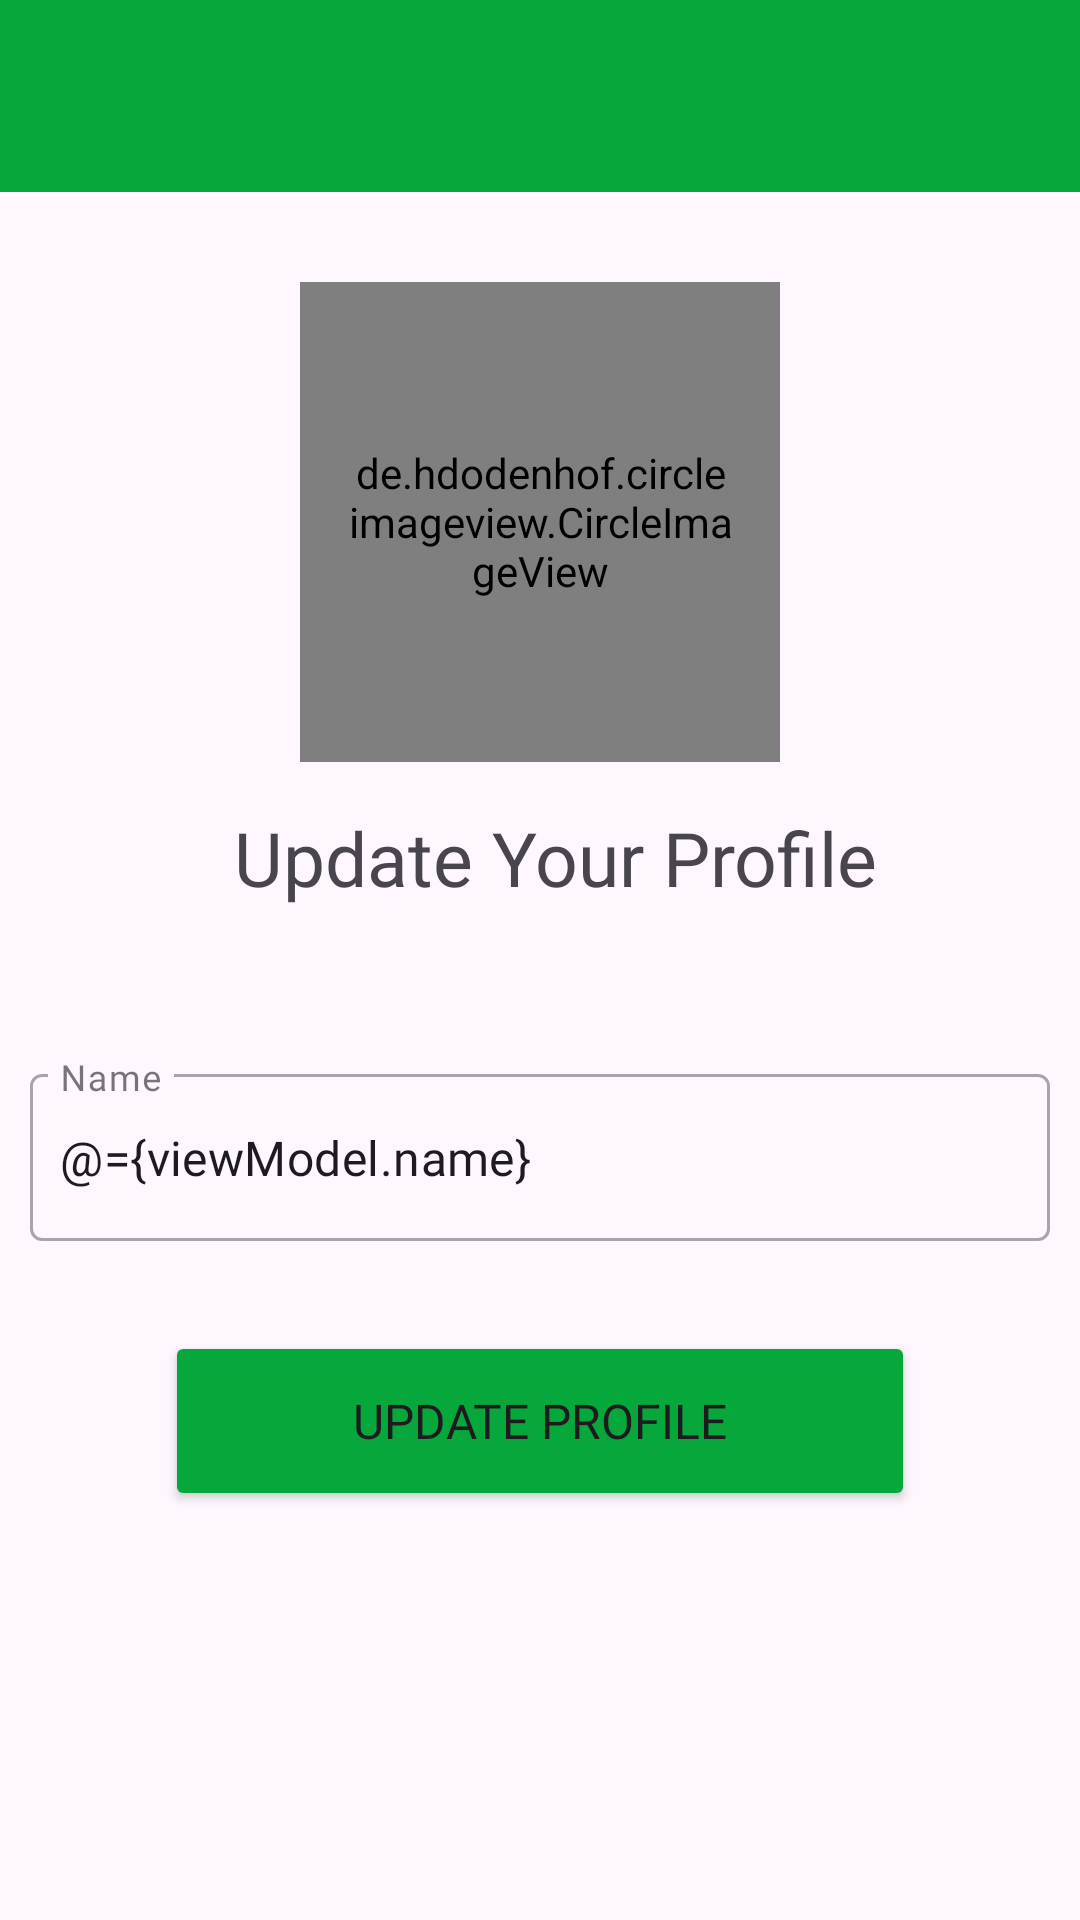

Layout XML and referenced resources for this Android screen:
<!-- AndroidManifest.xml: application theme Theme.ChatKu -->
<!-- res/layout/fragment_setting.xml -->
<?xml version="1.0" encoding="utf-8"?>
<layout>

    <data>
        <variable
            name="viewModel"
            type="com.example.chatku.mvvm.ChatAppViewModel" />
    </data>

    <ScrollView
        xmlns:android="http://schemas.android.com/apk/res/android"
        xmlns:app="http://schemas.android.com/apk/res-auto"

        android:layout_width="match_parent"
        android:layout_height="match_parent">

        <LinearLayout
            android:orientation="vertical"
            android:layout_width="match_parent"
            android:layout_height="match_parent"
            android:id="@+id/settingChatContainer"

            xmlns:tools="http://schemas.android.com/tools">

            <androidx.appcompat.widget.Toolbar
                android:layout_width="match_parent"
                android:layout_height="?attr/actionBarSize"
                android:id="@+id/toolbarMain"
                android:background="@color/green">

                <ImageView
                    android:layout_width="30dp"
                    android:layout_height="30dp"
                    android:src="@drawable/back"
                    android:id="@+id/settingBackBtn"
                    android:layout_marginEnd="10dp"/>
            </androidx.appcompat.widget.Toolbar>

            <de.hdodenhof.circleimageview.CircleImageView
                android:layout_marginTop="30dp"
                android:id="@+id/settingUpdateImage"
                android:layout_marginBottom="15dp"
                android:layout_width="160dp"
                android:layout_height="160dp"
                android:src="@drawable/person"
                android:layout_gravity="center"
                android:padding="15dp"
                app:civ_border_width="1dp"
                app:civ_border_color="#FE2C54"/>

            <TextView
                android:id="@+id/titleText"
                android:layout_width="match_parent"
                android:layout_height="wrap_content"
                android:layout_marginBottom="40dp"
                android:fontFamily="@font/nunito_bold"
                android:gravity="center"
                android:text="Update Your Profile"
                android:textSize="25sp"
                android:layout_marginLeft="10dp"
                app:layout_constraintEnd_toEndOf="parent"
                app:layout_constraintHorizontal_bias="0.5"
                app:layout_constraintStart_toStartOf="parent"
                app:layout_constraintTop_toTopOf="parent" />

            <com.google.android.material.textfield.TextInputLayout
                android:layout_width="fill_parent"
                android:layout_height="wrap_content"
                android:layout_margin="10dp"

                style="@style/Widget.MaterialComponents.TextInputLayout.OutlinedBox"
                android:background="@android:color/transparent"
                app:boxBackgroundColor="@android:color/transparent">

                <EditText
                    android:id="@+id/settingUpdateName"
                    android:layout_width="match_parent"
                    android:layout_height="wrap_content"
                    android:ems="10"
                    android:text="@={viewModel.name}"
                    android:hint="Name"
                    android:fontFamily="@font/nunito_bold"
                    android:importantForAutofill="no"
                    android:inputType="textCapWords"
                    android:maxLength="25"
                    android:paddingStart="10dp"
                    android:paddingEnd="0dp"
                    tools:background="@android:color/transparent" />
            </com.google.android.material.textfield.TextInputLayout>

            <Button
                android:id="@+id/settingUpdateButton"
                android:layout_width="250dp"
                android:layout_height="60dp"
                android:layout_marginTop="20dp"
                android:backgroundTint="@color/green"
                android:text="Update Profile"
                android:fontFamily="@font/nunito_bold"
                android:layout_gravity="center"
                android:textSize="16sp" />

            <androidx.constraintlayout.widget.Guideline
                android:id="@+id/guideline50"
                android:layout_width="wrap_content"
                android:layout_height="wrap_content"
                android:orientation="horizontal"
                app:layout_constraintGuide_percent=".5" />

            <View
                android:layout_width="wrap_content"
                android:layout_height="0dp"
                android:layout_weight="1" />
        </LinearLayout>
    </ScrollView>
</layout>
<!-- resources referenced by this layout -->
<resources>
  <color name="green">#06A73B</color>
  <style name="Theme.ChatKu" parent="Base.Theme.ChatKu" />
  <style name="Base.Theme.ChatKu" parent="Theme.Material3.DayNight.NoActionBar">
          
          <item name="colorPrimary">@color/green</item>
          <item name="colorPrimaryVariant">@color/green</item>
          <item name="colorOnPrimary">@color/white</item>
          
          <item name="colorSecondary">@color/teal_200</item>
          <item name="colorSecondaryVariant">@color/teal_700</item>
          <item name="colorOnSecondary">@color/black</item>
  
          
          <item name="android:statusBarColor">?attr/colorPrimaryVariant</item>
          
      </style>
  <color name="white">#FFFFFFFF</color>
  <color name="teal_200">#FF03DAC5</color>
  <color name="teal_700">#FF018786</color>
  <color name="black">#FF000000</color>
</resources>
